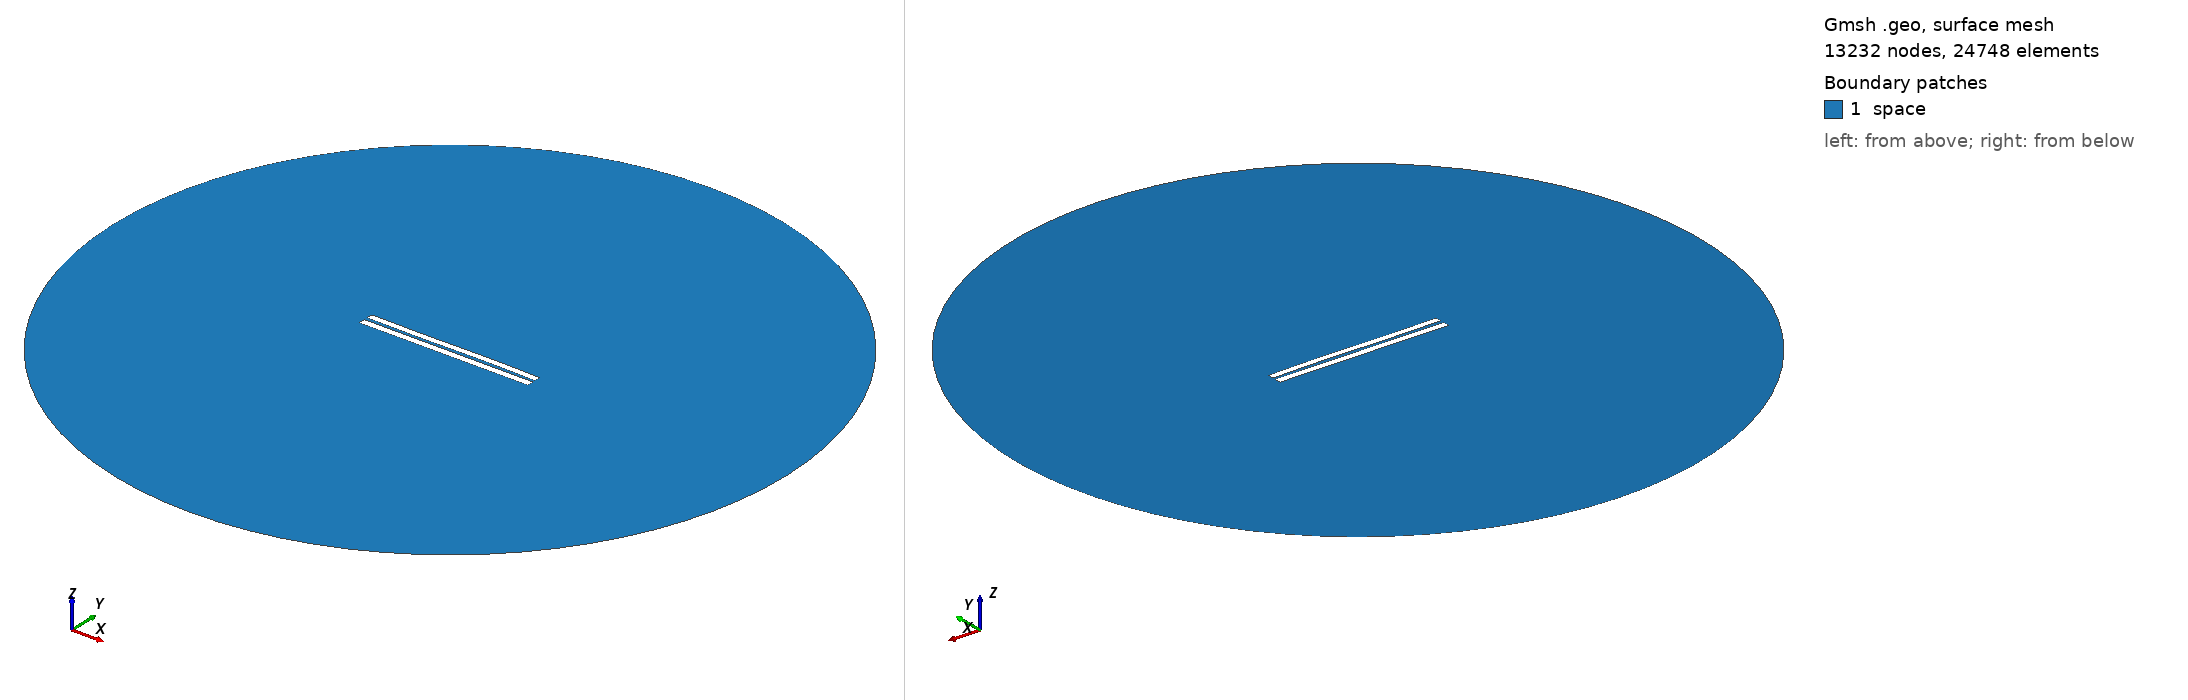

Gmsh geometry script, surface-meshed: 13232 nodes, 24748 surface elements. Boundary patches (legend numbers): 1 space. Left view from above one corner, right view from below the opposite corner. Legend entries are the model's physical surfaces. The drawing asked Gmsh for element sizes between 1% and 20% of the model's largest extent; the script's own settings can give other sizes.

=== 4428.geo (drawn) ===
//---------------------------------------
// Geometry kernel
//---------------------------------------

SetFactory("OpenCASCADE");



//---------------------------------------
// Parameters of the geometry
//---------------------------------------

// Overetch of the upper plate
overetch = 0.125;

// Distance between the plates
distance = 2.0;

// Discretization over the x axis (for the deformation)
nx = 50; 

// Length of the plate
L = 100 - overetch; 

// Number of modes
n = 4; 

// 1st mode coefficient
coeff(1) = -0.15;
beta(1) = 0.596864 * 3.1415926535 / L;

// 2nd mode coefficient
coeff(2) = 0.0;
beta(2) = 1.49418 * 3.1415926535 / L;

// 3rd mode coefficient
coeff(3) = -0.15;
beta(3) = 2.50025 * 3.1415926535 / L;

// 4th mode coefficient
coeff(4) = 0.0;
beta(4) = 3.49999 * 3.1415926535 / L;



//---------------------------------------
// Upper plate (deformed rectangle)
//---------------------------------------

// Coordiantes of the upper plate
xmin = -50;
xmax = 50 - overetch;

// Height of the upper plate
yheight = 4 - 2 * overetch;

// Indexes of the points
UpperID[] = {};
LowerID[] = {};
LeftID[] = {};
RightID[] = {};

// Point index
p = 1;

// Horizontal edges
For i In {1:nx}
    x = xmin + (i-1)*(xmax - xmin)/(nx-1);

    y_bottom = distance / 2 + overetch;
    For j In {1:n}
        C = (Cosh(beta(j)*L) + Cos(beta(j)*L)) / (Sinh(beta(j)*L) + Sin(beta(j)*L));
        y_bottom  = y_bottom + coeff(j) * (Cosh(beta(j)*(x+50)) - Cos(beta(j)*(x+50)) - C * (Sinh(beta(j)*(x+50)) - Sin(beta(j)*(x+50))));
    EndFor

    y_top = y_bottom + yheight;

    Point(p) = {x, y_top, 0, 1.0};
    UpperID[i] = p;
    p = p + 1;

    Point(p) = {x, y_bottom, 0, 1.0};
    LowerID[i] = p;
    p = p + 1;
EndFor

// Create point lists
UpperPts[] = {}; LowerPts[] = {};
For i In {1:nx}
  UpperPts[] += {UpperID[i]};
  LowerPts[] += {LowerID[i]};
EndFor

// Build splines
Spline(1) = {UpperPts[]};
Spline(2) = {LowerPts[]};
Line(3) = {LowerPts[nx-1], UpperPts[nx-1]};
Line(4) = {LowerPts[0], UpperPts[0]};

// Build the plane surface
Curve Loop(1) = {2, 3, -1, -4};
Plane Surface(1) = {1};



//---------------------------------------
// Lower plate (rectangle)
//---------------------------------------

// Vertices
Point(1001) = {-50, -1, 0, 1.0};
Point(1002) = { 50, -1, 0, 1.0};
Point(1003) = { 50,  -5, 0, 1.0};
Point(1004) = {-50,  -5, 0, 1.0};

// Edges
Line(5) = {1001, 1002};
Line(6) = {1002, 1003};
Line(7) = {1003, 1004};
Line(8) = {1004, 1001};

// Plane surface
Line Loop(2) = {5, 6, 7, 8};
Plane Surface(2) = {2}; 



//---------------------------------------
// Outer (fictious) boundary
//---------------------------------------

// Points
Point(1005) = {0, 0, 0};       // Center
Point(1006) = {200, 0, 0};     // Start point
Point(1007) = {0, 200, 0};     // 90 degrees
Point(1008) = {-200, 0, 0};    // 180 degrees
Point(1009) = {0, -200, 0};    // 270 degrees

// Circle arcs (each needs start, center, end)
Circle(9) = {1006, 1005, 1007};
Circle(10) = {1007, 1005, 1008};
Circle(11) = {1008, 1005, 1009};
Circle(12) = {1009, 1005, 1006};

// Plane surface for the entire domain
Curve Loop(3) = {9, 10, 11, 12};
Surface(3) = {3};

// Subtract the plates from the whole domain to obtain the actual domain where we want to solve the equations
BooleanDifference{ Surface{3}; Delete; }{ Surface{1}; Surface{2}; Delete; }




//---------------------------------------
// Transfinite Lines/Curves
//---------------------------------------

// Set the number of points on the boundaries
r = 7;

// Plates
Transfinite Curve {1, 2} = 50*r Using Progression 1;
Transfinite Curve {3, 4} = 2*r Using Progression 1;
Transfinite Line {5, 7} = 50*r Using Progression 1;
Transfinite Line {6, 8} = 2*r Using Progression 1;

// Outer boundary
Transfinite Line {9, 10, 11, 12} = 20 Using Progression 1;



//---------------------------------------
// Physical groups
//---------------------------------------                

// Physical curves (boundaries)
Physical Line("force_segment", 10) = {2};
Physical Line("upper_plate", 11) = {1, 3, 4};
Physical Line("lower_plate", 12) = {5, 6, 7, 8};
Physical Line("boundary", 20) = {9, 10, 11, 12};

// Physical Surfaces
Physical Surface("space", 30) = {3};



//---------------------------------------
// 6. Generate the Mesh
//---------------------------------------

// 2D mesh generation
Mesh 2;
